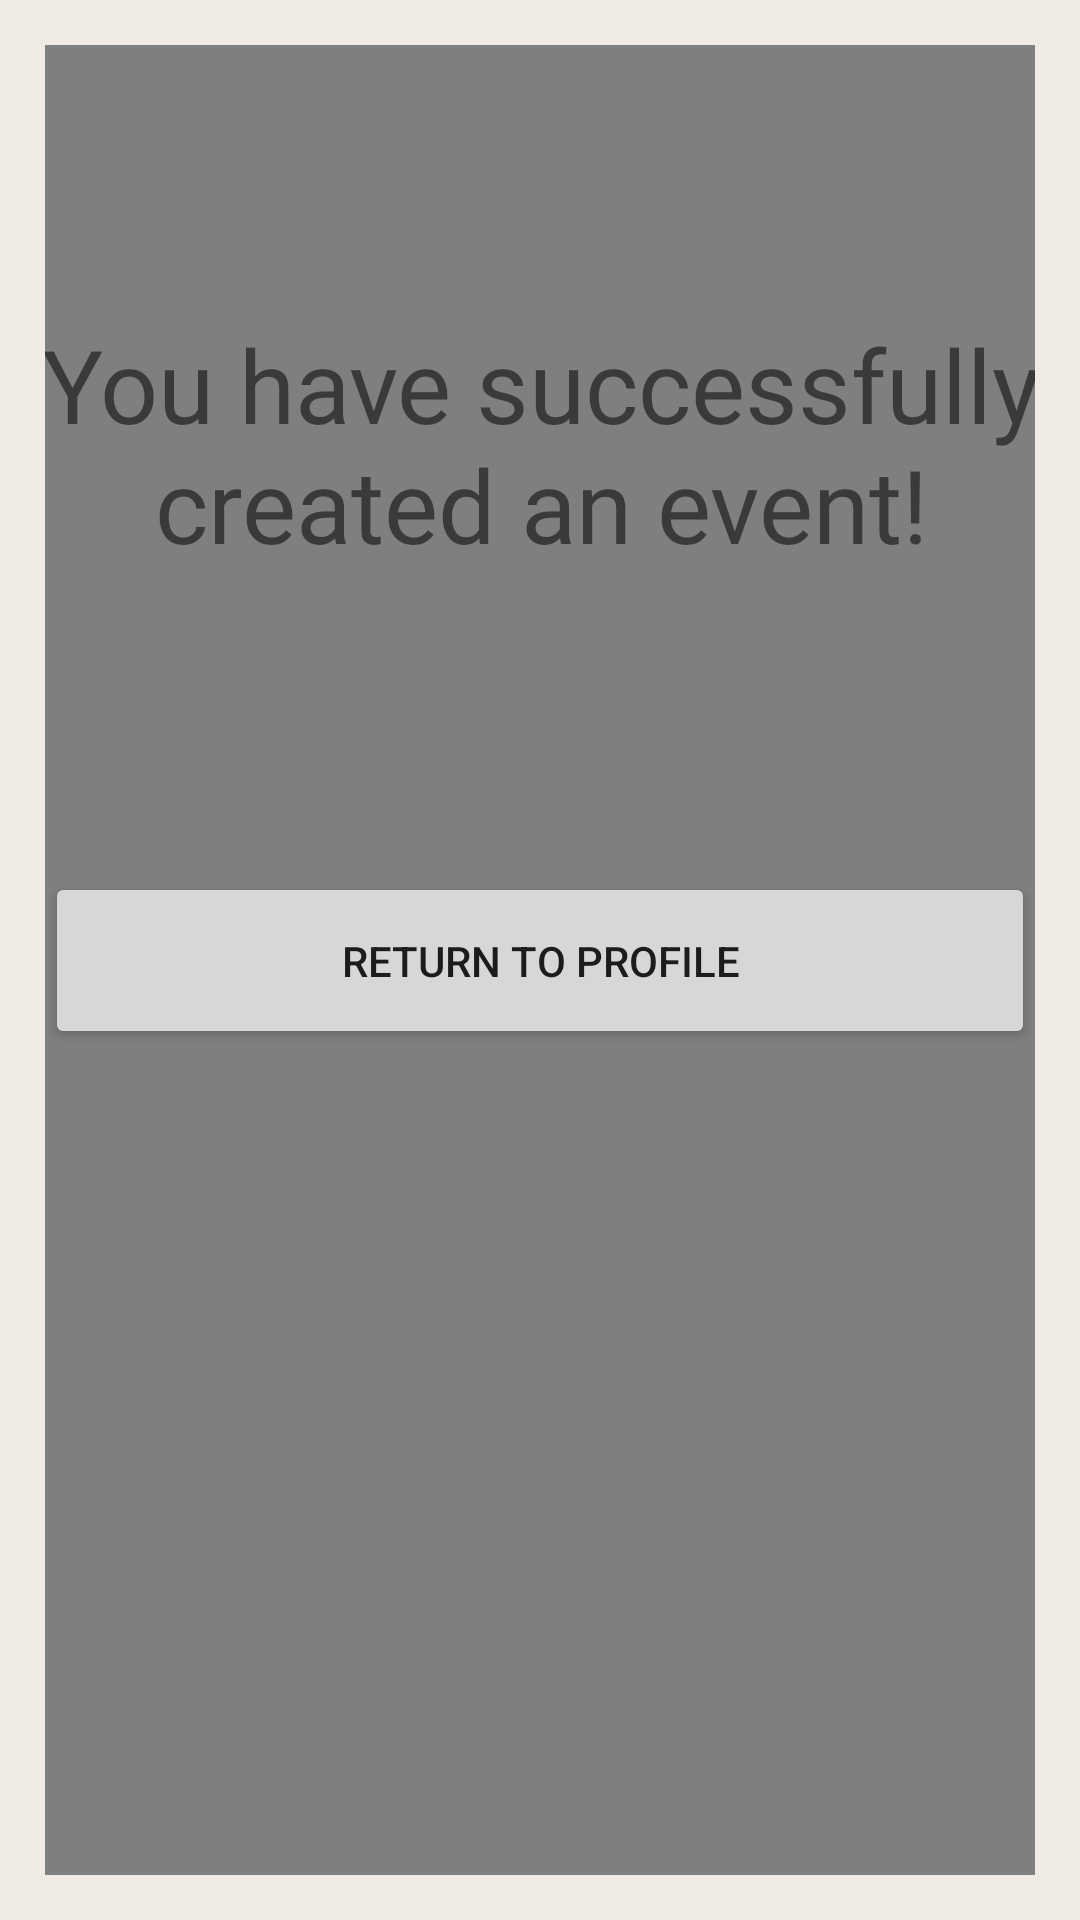

This screen was rendered from an Android layout file. Write that file and the resources it references.
<!-- AndroidManifest.xml: application theme AppTheme -->
<!-- res/layout/activity_successful_event_creation.xml -->
<?xml version="1.0" encoding="utf-8"?>
<androidx.constraintlayout.widget.ConstraintLayout xmlns:android="http://schemas.android.com/apk/res/android"
    xmlns:tools="http://schemas.android.com/tools"
    android:layout_width="match_parent"
    android:layout_height="match_parent"
    xmlns:app="http://schemas.android.com/apk/res-auto"
    android:orientation="vertical"
    android:padding="15dp"
    tools:context=".activities.SuccessfulEventCreationActivity">


    <nl.dionsegijn.konfetti.KonfettiView
        android:id="@+id/confetti"
        android:layout_width="match_parent"
        android:layout_height="match_parent"
        app:layout_constraintBottom_toBottomOf="parent"
        app:layout_constraintHorizontal_bias="0.448"
        app:layout_constraintLeft_toLeftOf="parent"
        app:layout_constraintRight_toRightOf="parent"
        app:layout_constraintTop_toTopOf="parent"
        app:layout_constraintVertical_bias="0.0" />

    <TextView
        android:id="@+id/text_create"
        android:layout_width="355dp"
        android:layout_height="158dp"
        android:layout_gravity="center_horizontal"
        android:fontFamily="@font/poppins"
        android:gravity="center_horizontal"
        android:text="You have successfully created an event!"
        android:textSize="34sp"
        app:layout_constraintBottom_toBottomOf="parent"
        app:layout_constraintEnd_toEndOf="parent"
        app:layout_constraintStart_toStartOf="parent"
        app:layout_constraintTop_toTopOf="@+id/confetti"
        app:layout_constraintVertical_bias="0.2" />

    <Button
        android:id="@+id/return_button"
        android:layout_width="match_parent"
        android:layout_height="59dp"
        android:layout_gravity="center_horizontal"
        android:text="Return to Profile"
        app:layout_constraintBottom_toBottomOf="@+id/confetti"
        app:layout_constraintEnd_toEndOf="@+id/confetti"
        app:layout_constraintEnd_toStartOf="@+id/confetti"
        app:layout_constraintStart_toStartOf="parent"
        app:layout_constraintTop_toTopOf="parent"
        app:layout_constraintVertical_bias="0.5" />


</androidx.constraintlayout.widget.ConstraintLayout>
<!-- resources referenced by this layout -->
<resources>
  <style name="AppTheme" parent="Theme.AppCompat.Light.DarkActionBar">
          
          <item name="colorPrimary">#E4DCCF</item>
          <item name="colorPrimaryDark">#576F72</item>
          <item name="colorAccent">#E4DCCF</item>
          <item name="android:windowBackground">#F0EBE3</item>
      </style>
</resources>
